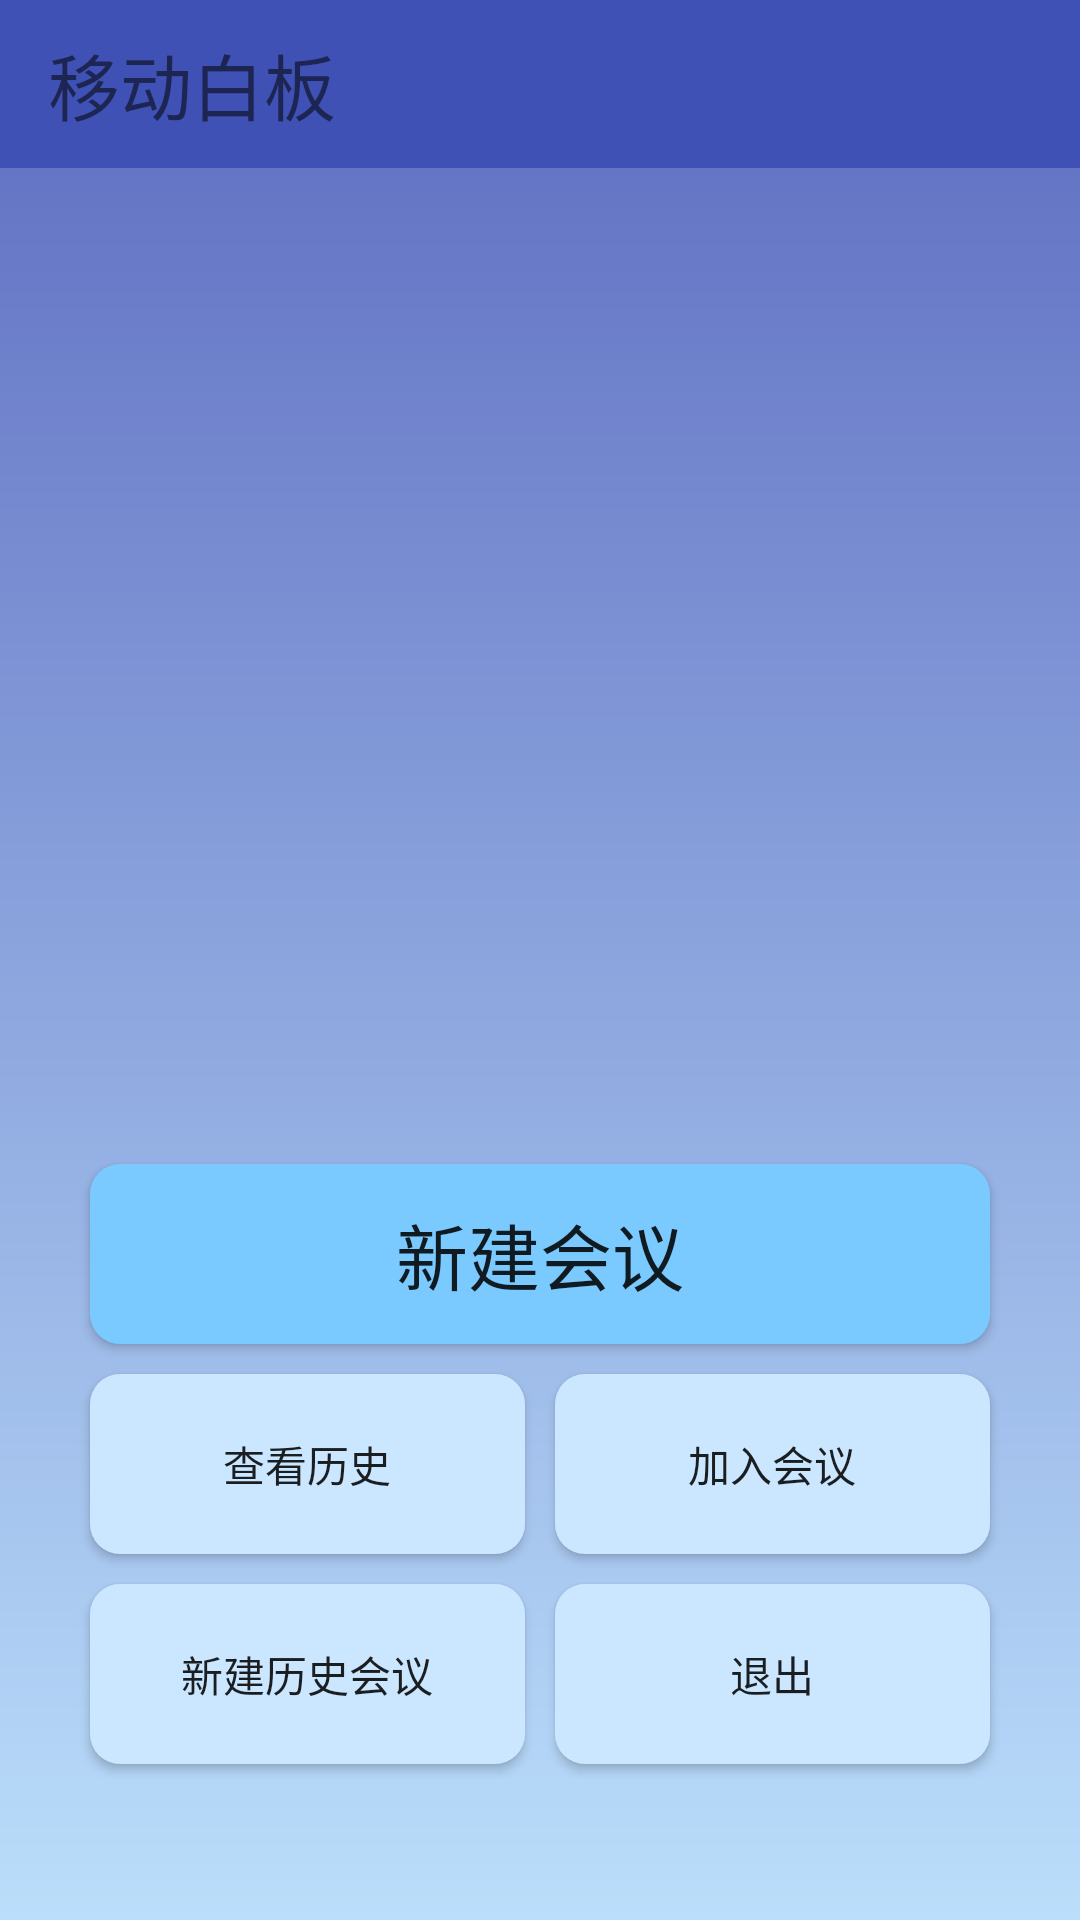

Layout XML and referenced resources for this Android screen:
<!-- AndroidManifest.xml: application theme AppTheme -->
<!-- res/layout/activity_main.xml -->
<LinearLayout xmlns:android="http://schemas.android.com/apk/res/android"
    xmlns:tools="http://schemas.android.com/tools"
    android:layout_width="match_parent"
    android:layout_height="match_parent"
    android:background="@drawable/activity_main_bg"
    android:orientation="vertical"
    tools:context="${relativePackage}.${activityClass}" >



    <include layout="@layout/toolbar_main"></include>




    <LinearLayout
        android:layout_width="match_parent"
        android:layout_height="match_parent"
        android:orientation="vertical"
        >
        <LinearLayout
            android:id="@+id/ll_logo_root"
            android:layout_width="match_parent"
            android:layout_height="0dp"
            android:layout_weight="1">

        </LinearLayout>

        <RelativeLayout
            android:layout_width="match_parent"
            android:layout_height="0dp"
            android:layout_weight="1">


                <Button
                    android:id="@+id/btn_creat_room"

                    android:layout_marginTop="40dp"
                    android:layout_width="300dp"
                    android:layout_height="60dp"
                    android:text="新建会议"
                    android:layout_centerHorizontal="true"
                    android:background="@drawable/new_button"
                    android:textSize="24sp"
                    />




            <Button
                android:id="@+id/btn_creat_history"
                android:text="查看历史"
                android:layout_width="145dp"
                android:layout_height="60dp"
                android:layout_alignLeft="@+id/btn_creat_room"
                android:layout_below="@+id/btn_creat_room"
                android:layout_marginTop="10dp"
                android:background="@drawable/other_button"
                />






            <Button
                android:id="@+id/btn_join_room"
                android:layout_width="145dp"
                android:layout_height="60dp"
                android:text="加入会议"
                android:layout_alignRight="@+id/btn_creat_room"
                android:layout_below="@+id/btn_creat_room"
                android:layout_marginTop="10dp"
                android:background="@drawable/other_button"
                />


            <Button
                android:id="@+id/btn_history_room"
                android:layout_width="145dp"
                android:layout_height="60dp"
                android:text="新建历史会议"
                android:layout_alignLeft="@+id/btn_creat_room"
                android:layout_below="@+id/btn_join_room"
                android:layout_marginTop="10dp"
                android:background="@drawable/other_button"
                />


            <Button
                android:id="@+id/btn_quite"
                android:layout_width="145dp"
                android:layout_height="60dp"
                android:text="退出"
                android:layout_alignRight="@+id/btn_creat_room"
                android:layout_below="@+id/btn_join_room"
                android:layout_marginTop="10dp"
                android:background="@drawable/other_button"
                />





        </RelativeLayout>

    </LinearLayout>






</LinearLayout>
<!-- res/layout/toolbar_main.xml (included above) -->
<?xml version="1.0" encoding="utf-8"?>

<android.support.v7.widget.Toolbar xmlns:android="http://schemas.android.com/apk/res/android"
    xmlns:app="http://schemas.android.com/apk/res/com.bilue.board"
    android:id="@+id/toolbar_main"
    android:layout_width="match_parent"
    android:layout_height="wrap_content"
    android:background="?attr/colorPrimary"
    android:minHeight="?attr/actionBarSize"
    app:popupTheme="@style/ThemeOverlay.AppCompat.Light"
    app:theme="@style/ThemeOverlay.AppCompat.ActionBar"
    >

    <LinearLayout
        android:layout_width="match_parent"
        android:layout_height="match_parent"
        android:orientation="horizontal"

        >

        <TextView
            android:layout_width="wrap_content"
            android:layout_height="wrap_content"
            android:text="移动白板"
            android:textSize="24sp"
            />

    </LinearLayout>



</android.support.v7.widget.Toolbar>
<!-- resources referenced by this layout -->
<resources>
  <!-- drawable activity_main_bg (drawable) -->
  <?xml version="1.0" encoding="utf-8"?>
  
  <shape xmlns:android="http://schemas.android.com/apk/res/android" >
      <gradient 
          android:startColor="#5C6BC0"
          android:endColor="#BBDEFB"
          android:angle="270"
          />
  
  </shape>
  <!-- drawable new_button (drawable) -->
  <?xml version="1.0" encoding="utf-8"?>
  
  <shape xmlns:android="http://schemas.android.com/apk/res/android" >
  
      <corners android:radius="10dp"></corners>
  
      <solid android:color="#FF7AC9FF"></solid>
  </shape>
  <!-- drawable other_button (drawable) -->
  <?xml version="1.0" encoding="utf-8"?>
  
  <shape xmlns:android="http://schemas.android.com/apk/res/android" >
  
      <corners android:radius="10dp"></corners>
  
      <solid android:color="#FFCBE7FF"></solid>
  </shape>
  <style name="AppTheme" parent="@style/AppBaseTheme" />
  <style name="AppBaseTheme" parent="Theme.AppCompat.Light.NoActionBar">
  
          
          <item name="colorPrimary">#3F51B5</item>
          
          <item name="colorPrimaryDark">#3F51B5</item>
          
          <item name="android:windowBackground">@android:color/white</item>
          
          <item name="searchViewStyle">@style/MySearchViewStyle</item>
  
      </style>
  <style name="MySearchViewStyle" parent="Widget.AppCompat.SearchView">
          
  
      </style>
</resources>
